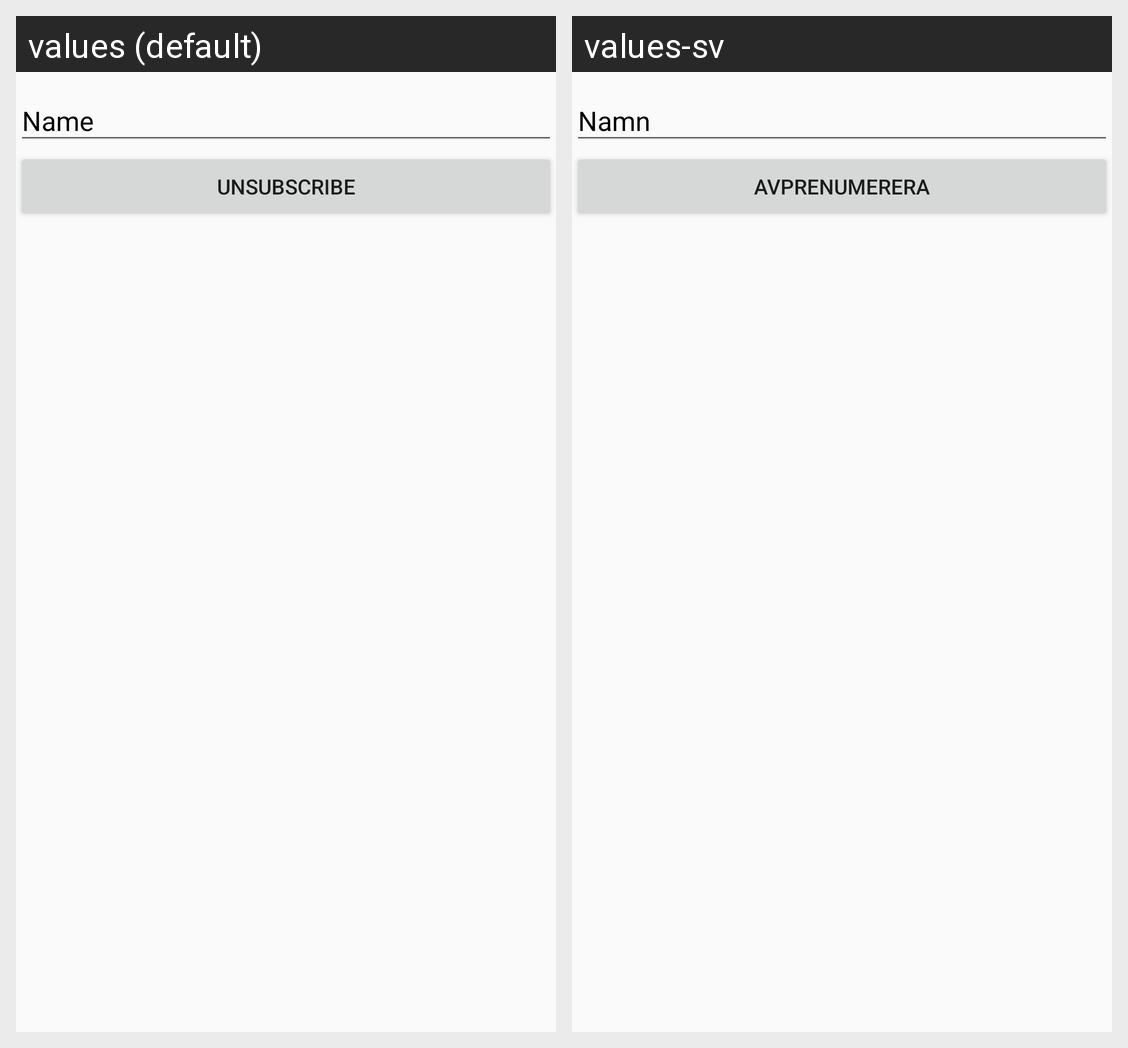

Locale-by-locale string values for the Android screen shown in this grid:
Android screen res/layout/dialog_join_group.xml rendered under 2 locales, left to right: values (default), values-sv. Device: Nexus 5 (rendered at 1080×1920; each locale shown at half size, 540×960, under a caption strip naming it); theme AppTheme.
Strings drawn on this screen, with the default value and each locale's value (text and hints the layout hard-codes, and strings that could not be matched under every locale, appear in the picture but are not listed):

list_popup_name
  values: Name
  values-sv: Namn

list_popup_unsubscribe
  values: Unsubscribe
  values-sv: Avprenumerera
